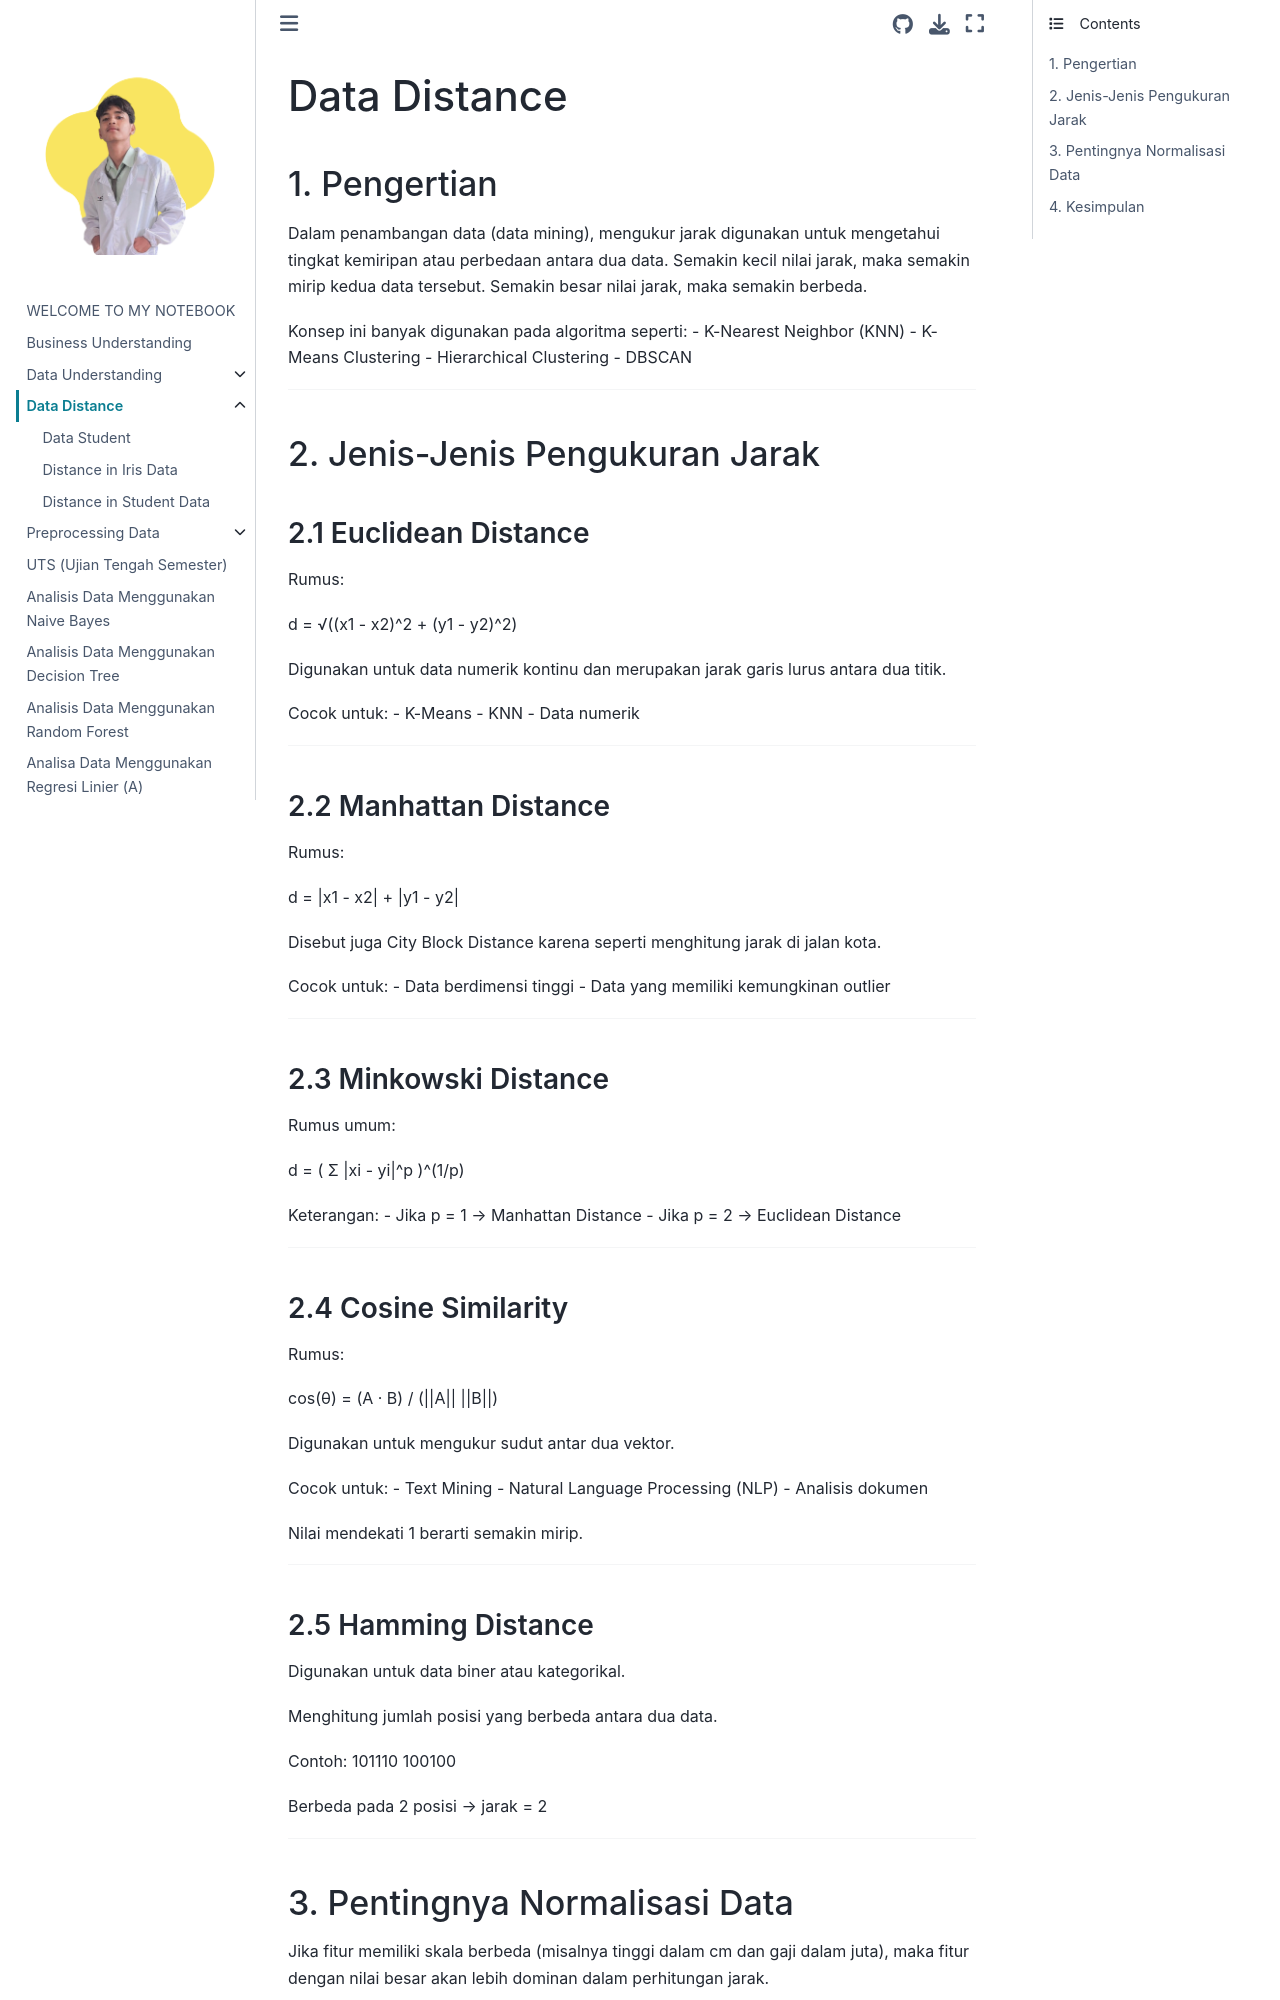

repository: umam-cloud/Pendata · page: Data Distance.html · generator: jekyll

# Data Distance

## 1. Pengertian

Dalam penambangan data (data mining), mengukur jarak digunakan untuk
mengetahui tingkat kemiripan atau perbedaan antara dua data. Semakin
kecil nilai jarak, maka semakin mirip kedua data tersebut. Semakin besar
nilai jarak, maka semakin berbeda.

Konsep ini banyak digunakan pada algoritma seperti: - K-Nearest Neighbor
(KNN) - K-Means Clustering - Hierarchical Clustering - DBSCAN

------------------------------------------------------------------------

## 2. Jenis-Jenis Pengukuran Jarak

### 2.1 Euclidean Distance

Rumus:

d = √((x1 - x2)\^2 + (y1 - y2)\^2)

Digunakan untuk data numerik kontinu dan merupakan jarak garis lurus
antara dua titik.

Cocok untuk: - K-Means - KNN - Data numerik

------------------------------------------------------------------------

### 2.2 Manhattan Distance

Rumus:

d = \|x1 - x2\| + \|y1 - y2\|

Disebut juga City Block Distance karena seperti menghitung jarak di
jalan kota.

Cocok untuk: - Data berdimensi tinggi - Data yang memiliki kemungkinan
outlier

------------------------------------------------------------------------

### 2.3 Minkowski Distance

Rumus umum:

d = ( Σ \|xi - yi\|\^p )\^(1/p)

Keterangan: - Jika p = 1 → Manhattan Distance - Jika p = 2 → Euclidean
Distance

------------------------------------------------------------------------

### 2.4 Cosine Similarity

Rumus:

cos(θ) = (A · B) / (\|\|A\|\| \|\|B\|\|)

Digunakan untuk mengukur sudut antar dua vektor.

Cocok untuk: - Text Mining - Natural Language Processing (NLP) -
Analisis dokumen

Nilai mendekati 1 berarti semakin mirip.

------------------------------------------------------------------------

### 2.5 Hamming Distance

Digunakan untuk data biner atau kategorikal.

Menghitung jumlah posisi yang berbeda antara dua data.

Contoh: 101110 100100

Berbeda pada 2 posisi → jarak = 2

------------------------------------------------------------------------
